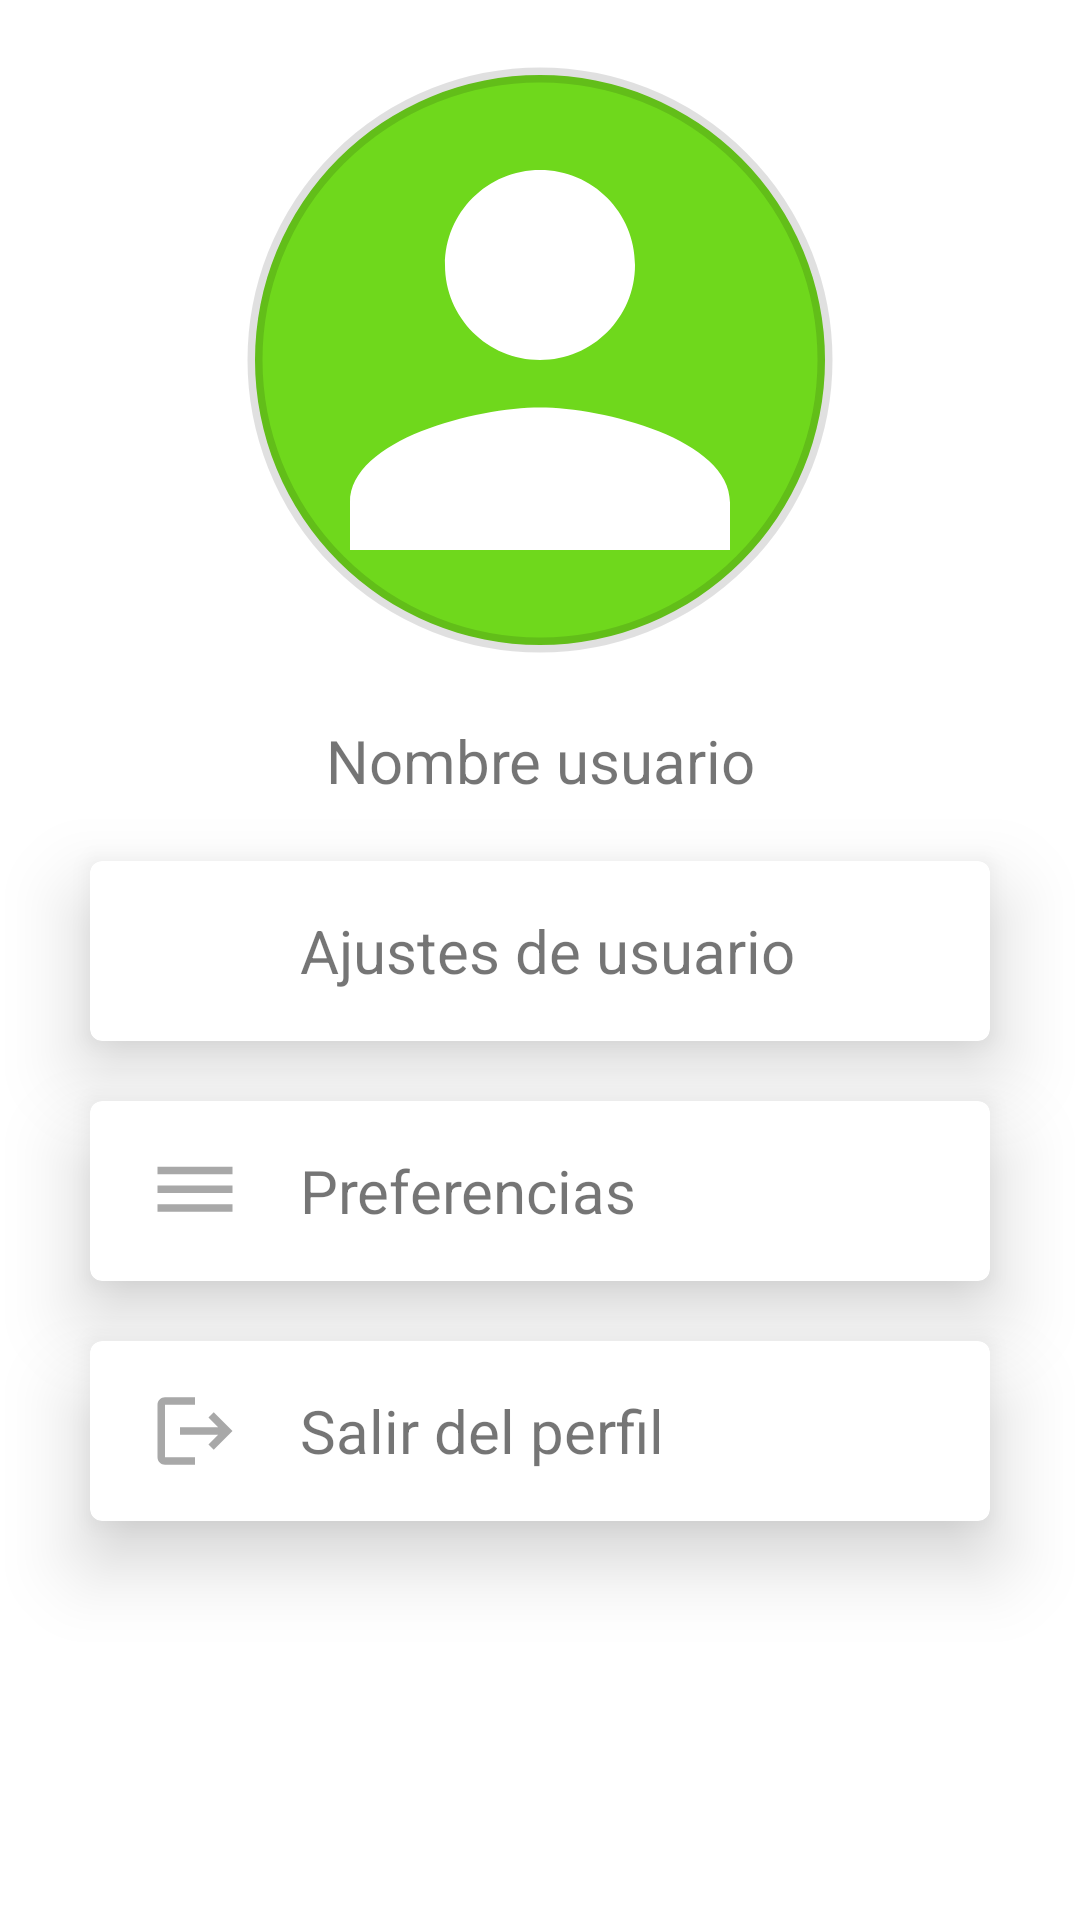

Reconstruct the res/layout file that produces this screen, plus the resources it refers to.
<!-- AndroidManifest.xml: application theme Theme.Healthert -->
<!-- res/layout/fragment_notifications.xml -->
<?xml version="1.0" encoding="utf-8"?>
<androidx.constraintlayout.widget.ConstraintLayout xmlns:android="http://schemas.android.com/apk/res/android"
    xmlns:app="http://schemas.android.com/apk/res-auto"
    xmlns:tools="http://schemas.android.com/tools"
    android:layout_width="match_parent"
    android:layout_height="match_parent"
    tools:context=".ui.notifications.NotificationsFragment"
    android:id="@+id/containerNotifications"
    >

    <LinearLayout
        android:id="@+id/linearNotifications"
        android:layout_width="match_parent"
        android:layout_height="match_parent"
        android:orientation="vertical"
        app:layout_constraintBottom_toBottomOf="parent"
        app:layout_constraintEnd_toEndOf="parent"
        app:layout_constraintStart_toStartOf="parent"
        app:layout_constraintTop_toTopOf="parent">

        <com.google.android.material.imageview.ShapeableImageView
            android:id="@+id/imageView"
            android:layout_width="200dp"
            android:layout_height="200dp"
            android:layout_gravity="center"
            android:layout_marginTop="20dp"
            android:background="@color/primario"
            android:padding="5dp"
            android:scaleType="centerCrop"
            android:src="@drawable/baseline_person_24"
            app:shapeAppearanceOverlay="@style/ShapeAppearance.Material3.Corner.Full"
            app:strokeWidth="5dp"
            />

        <TextView
            android:id="@+id/nombreUsuarioTextview"
            android:layout_width="match_parent"
            android:layout_height="wrap_content"
            android:layout_marginStart="20dp"
            android:layout_marginTop="20dp"
            android:layout_marginEnd="20dp"
            android:gravity="center"
            android:text="Nombre usuario"
            android:textSize="20sp" />

        <com.google.android.material.card.MaterialCardView
            android:id="@+id/ajustesUsuarioCardView"
            android:layout_width="match_parent"
            android:layout_height="60dp"
            android:layout_marginStart="30dp"
            android:layout_marginTop="20dp"
            android:layout_marginEnd="30dp"
            android:clickable="true"
            app:cardElevation="15dp"
            android:fadingEdgeLength="10dp"
            >

            <LinearLayout
                android:id="@+id/linear2Notifications"
                android:layout_width="match_parent"
                android:layout_height="match_parent"
                android:orientation="horizontal"
                android:paddingStart="20dp"
                android:paddingEnd="20dp">
                <ImageView
                    android:layout_width="30dp"
                    android:layout_height="match_parent"
                    android:src="@drawable/ic_person"
                    android:layout_marginEnd="20dp"
                    />
                <TextView
                    android:layout_width="wrap_content"
                    android:layout_height="match_parent"
                    android:gravity="center"
                    android:text="Ajustes de usuario"
                    android:textSize="20sp" />

            </LinearLayout>
        </com.google.android.material.card.MaterialCardView>

        <com.google.android.material.card.MaterialCardView
            android:layout_width="match_parent"
            android:layout_height="60dp"
            android:layout_marginStart="30dp"
            android:layout_marginTop="20dp"
            android:layout_marginEnd="30dp"
            app:cardElevation="15dp"
            android:clickable="true">

            <LinearLayout
                android:layout_width="match_parent"
                android:layout_height="match_parent"
                android:orientation="horizontal"
                android:paddingStart="20dp"
                android:paddingEnd="20dp">
                <ImageView
                    android:layout_width="30dp"
                    android:layout_height="match_parent"
                    android:src="@drawable/ic_prefs"
                    android:layout_marginEnd="20dp"
                    />
                <TextView
                    android:layout_width="wrap_content"
                    android:layout_height="match_parent"
                    android:gravity="center"
                    android:text="Preferencias"
                    android:textSize="20sp" />

            </LinearLayout>
        </com.google.android.material.card.MaterialCardView>

        <com.google.android.material.card.MaterialCardView
            android:layout_width="match_parent"
            android:id="@+id/salirCardview"
            android:layout_height="60dp"
            android:layout_marginStart="30dp"
            android:layout_marginTop="20dp"
            android:layout_marginEnd="30dp"
            app:cardElevation="15dp"
            android:clickable="true">

            <LinearLayout
                android:layout_width="match_parent"
                android:layout_height="match_parent"
                android:orientation="horizontal"
                android:paddingStart="20dp"
                android:paddingEnd="20dp">
                <ImageView
                    android:layout_width="30dp"
                    android:layout_height="match_parent"
                    android:src="@drawable/ic_salir"
                    android:layout_marginEnd="20dp"
                    />
                <TextView
                    android:layout_width="wrap_content"
                    android:layout_height="match_parent"
                    android:gravity="center"
                    android:text="Salir del perfil"
                    android:textSize="20sp" />

            </LinearLayout>
        </com.google.android.material.card.MaterialCardView>
    </LinearLayout>

</androidx.constraintlayout.widget.ConstraintLayout>
<!-- resources referenced by this layout -->
<resources>
  <color name="primario">@color/verde</color>
  <!-- drawable baseline_person_24 (drawable) -->
  <vector android:height="24dp" android:viewportHeight="24" android:viewportWidth="24"
      android:width="24dp" xmlns:android="http://schemas.android.com/apk/res/android">
      <path android:fillColor="@android:color/white" android:pathData="M12,12c2.21,0 4,-1.79 4,-4s-1.79,-4 -4,-4 -4,1.79 -4,4 1.79,4 4,4zM12,14c-2.67,0 -8,1.34 -8,4v2h16v-2c0,-2.66 -5.33,-4 -8,-4z"/>
  </vector>
  <!-- drawable ic_prefs (drawable) -->
  <vector android:height="24dp" android:tint="#A8A8A8"
      android:viewportHeight="24" android:viewportWidth="24"
      android:width="24dp" xmlns:android="http://schemas.android.com/apk/res/android">
      <path android:fillColor="@android:color/white" android:pathData="M2,15.5v2h20v-2L2,15.5zM2,10.5v2h20v-2L2,10.5zM2,5.5v2h20v-2L2,5.5z"/>
  </vector>
  <!-- drawable ic_salir (drawable) -->
  <vector android:autoMirrored="true" android:height="24dp"
      android:tint="#A8A8A8" android:viewportHeight="24"
      android:viewportWidth="24" android:width="24dp" xmlns:android="http://schemas.android.com/apk/res/android">
      <path android:fillColor="@android:color/white" android:pathData="M17,7l-1.41,1.41L18.17,11H8v2h10.17l-2.58,2.58L17,17l5,-5zM4,5h8V3H4c-1.1,0 -2,0.9 -2,2v14c0,1.1 0.9,2 2,2h8v-2H4V5z"/>
  </vector>
  <style name="Theme.Healthert" parent="Theme.MaterialComponents.DayNight.NoActionBar">
          
          <item name="colorPrimary">@color/verde</item>
          <item name="colorPrimaryVariant">@color/verde</item>
          <item name="colorOnPrimary">@color/white</item>
          
          <item name="colorSecondary">@color/verde</item>
          <item name="colorSecondaryVariant">@color/verde</item>
          <item name="colorOnSecondary">@color/black</item>
          
          <item name="android:statusBarColor">@color/primario</item>
          <item name="android:windowLightStatusBar">true</item>
          
      </style>
  <color name="verde">#6fd81c</color>
  <color name="white">#FFFFFFFF</color>
  <color name="black">#FF000000</color>
</resources>
